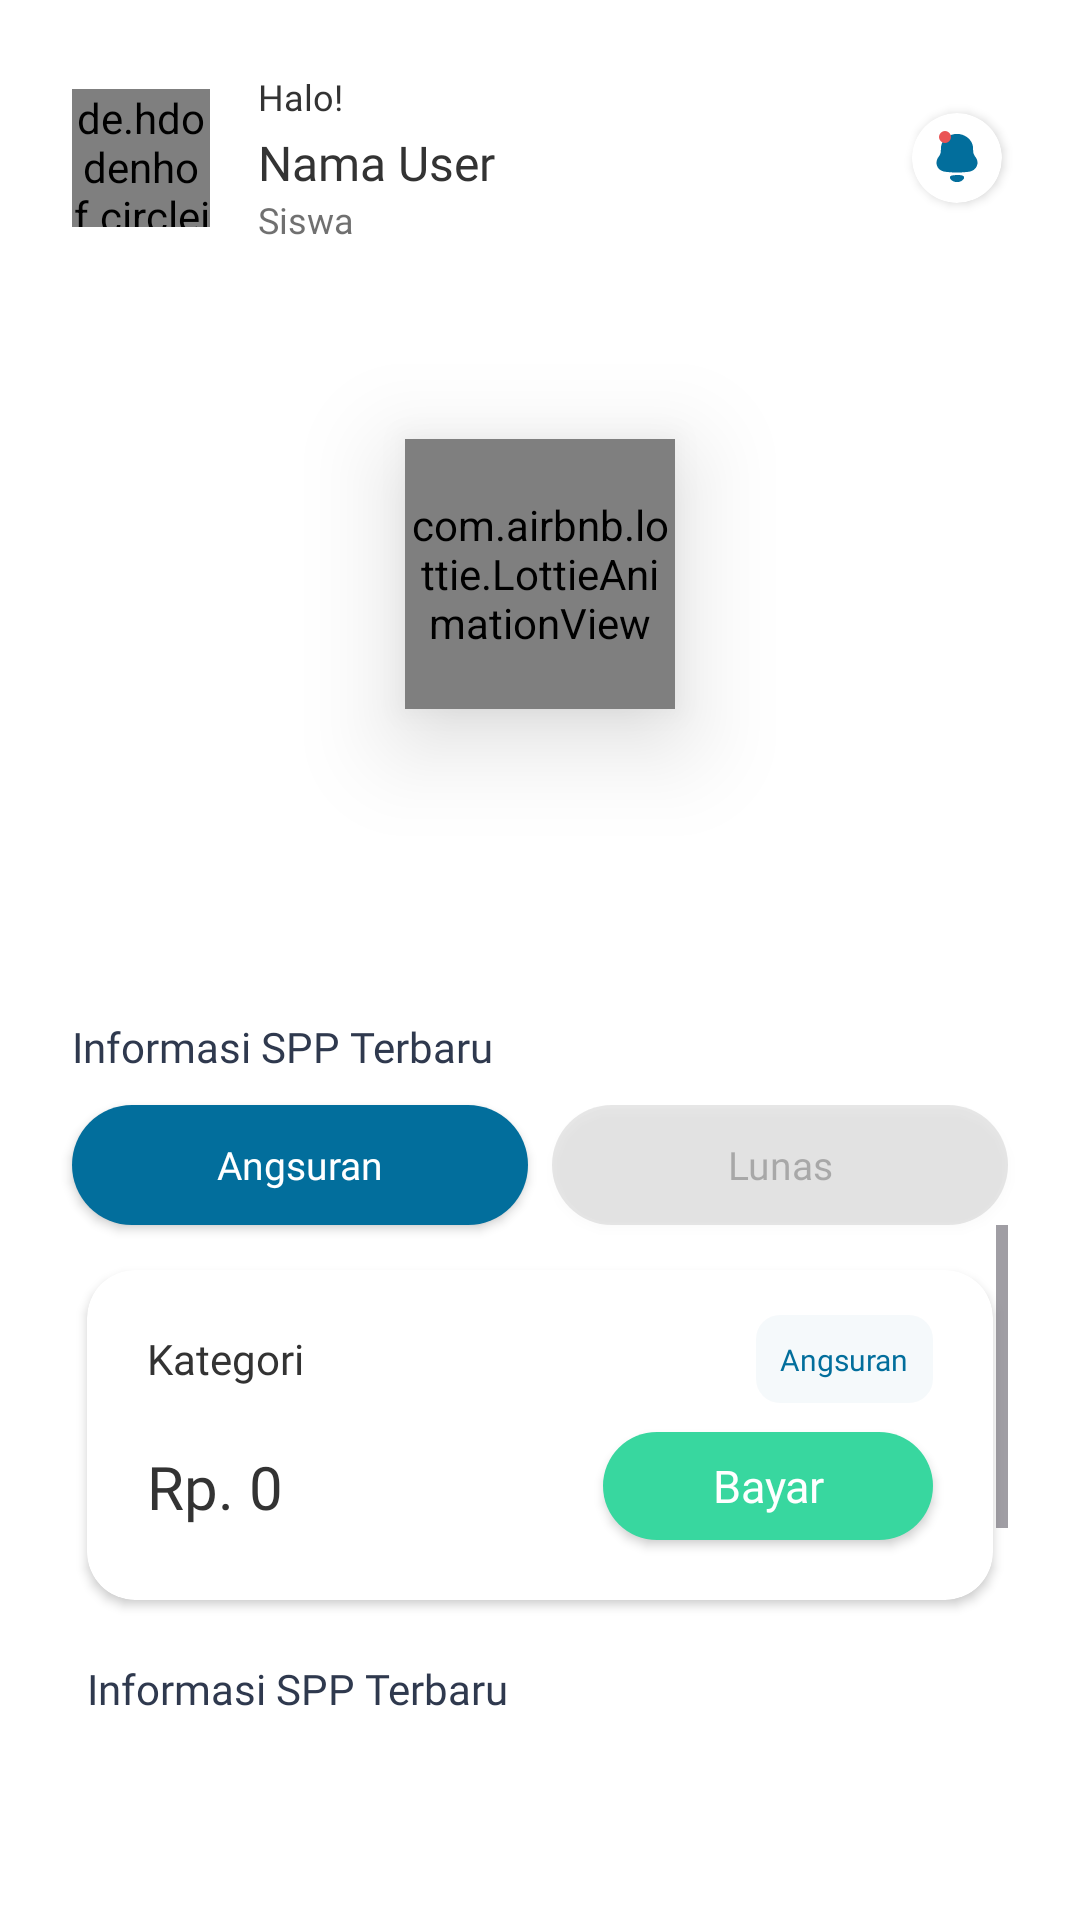

Write the Android layout XML for this screen, with the resource values it uses.
<!-- AndroidManifest.xml: application theme Theme.Sppprofilematching -->
<!-- res/layout/fragment_siswa_home.xml -->
<?xml version="1.0" encoding="utf-8"?>
<androidx.constraintlayout.widget.ConstraintLayout xmlns:android="http://schemas.android.com/apk/res/android"
    xmlns:tools="http://schemas.android.com/tools"
    android:layout_width="match_parent"
    android:layout_height="match_parent"
    android:background="@color/white"
    android:clipToPadding="false"
    android:padding="24dp"
    xmlns:app="http://schemas.android.com/apk/res-auto"
    tools:context=".ui.siswa.fragments.SiswaHomeFragment">

    <de.hdodenhof.circleimageview.CircleImageView
        android:id="@+id/circleImageView"
        android:layout_width="46dp"
        android:layout_height="46dp"
        android:src="@color/black"
        app:layout_constraintBottom_toBottomOf="@+id/linearLayout"
        app:layout_constraintStart_toStartOf="parent"
        app:layout_constraintTop_toTopOf="@+id/linearLayout" />

    <LinearLayout
        android:id="@+id/linearLayout"
        android:layout_width="0dp"
        android:layout_height="wrap_content"
        android:layout_marginStart="16dp"
        android:layout_marginEnd="16dp"
        android:orientation="vertical"
        app:layout_constraintEnd_toStartOf="@+id/cv_notif"
        app:layout_constraintStart_toEndOf="@+id/circleImageView"
        app:layout_constraintTop_toTopOf="parent">

        <TextView
            android:layout_width="wrap_content"
            android:layout_height="wrap_content"
            android:fontFamily="@font/inter"
            android:text="Halo!"
            android:textColor="#333333"
            android:textSize="12sp" />

        <TextView
            android:id="@+id/tv_name"
            android:layout_width="wrap_content"
            android:layout_height="wrap_content"
            android:layout_marginTop="3dp"
            android:fontFamily="@font/inter_medium"
            android:text="Nama User"
            android:textColor="#333333"
            android:textSize="16sp" />

        <TextView
            android:layout_width="wrap_content"
            android:layout_height="wrap_content"
            android:fontFamily="@font/inter"
            android:text="Siswa"
            android:textColor="#B3333333"
            android:textSize="12sp" />

    </LinearLayout>

    <androidx.cardview.widget.CardView
        android:id="@+id/cv_notif"
        android:layout_width="30dp"
        android:layout_height="30dp"
        android:layout_marginEnd="2dp"
        app:cardBackgroundColor="@color/white"
        app:cardCornerRadius="16dp"
        app:layout_constraintBottom_toBottomOf="@+id/linearLayout"
        app:layout_constraintEnd_toEndOf="parent"
        app:layout_constraintTop_toTopOf="@+id/linearLayout">

        <ImageView
            android:layout_width="wrap_content"
            android:layout_height="wrap_content"
            android:layout_gravity="center"
            android:src="@drawable/ic_notif" />
    </androidx.cardview.widget.CardView>

    
    <androidx.viewpager2.widget.ViewPager2
        android:id="@+id/viewPager"
        android:layout_width="match_parent"
        android:layout_marginTop="10dp"
        android:layout_height="200dp"
        app:layout_constraintEnd_toEndOf="parent"
        app:layout_constraintStart_toStartOf="parent"
        app:layout_constraintTop_toBottomOf="@+id/linearLayout" />

    
    <com.google.android.material.tabs.TabLayout
        android:id="@+id/tabLayout"
        android:layout_width="wrap_content"
        android:layout_height="wrap_content"
        android:background="@android:color/transparent"
        app:layout_constraintEnd_toEndOf="parent"
        app:layout_constraintStart_toStartOf="parent"
        app:layout_constraintTop_toBottomOf="@id/viewPager"
        app:tabGravity="center"
        app:tabMode="fixed"
        app:tabPaddingStart="2dp"
        app:tabPaddingEnd="2dp"
        app:tabIndicatorHeight="0dp"
        app:tabRippleColor="@null" />

    <com.airbnb.lottie.LottieAnimationView
        android:id="@+id/loading_view"
        android:layout_width="90dp"
        android:layout_height="90dp"
        android:elevation="20dp"
        android:visibility="visible"
        app:layout_constraintBottom_toBottomOf="@+id/viewPager"
        app:layout_constraintEnd_toEndOf="@+id/viewPager"
        app:layout_constraintStart_toStartOf="@+id/viewPager"
        app:layout_constraintTop_toTopOf="@+id/viewPager"
        app:lottie_autoPlay="true"
        app:lottie_loop="true"
        app:lottie_rawRes="@raw/loading_animation" />

    <TextView
        android:id="@+id/textView23"
        android:layout_width="wrap_content"
        android:layout_height="wrap_content"
        android:fontFamily="@font/inter"
        android:text="Informasi SPP Terbaru"
        android:textColor="#2F394E"
        android:textSize="14sp"
        app:layout_constraintStart_toStartOf="parent"
        app:layout_constraintTop_toBottomOf="@+id/tabLayout" />

    <androidx.appcompat.widget.AppCompatButton
        android:id="@+id/btn_angsuran"
        android:layout_width="0dp"
        android:layout_height="40dp"
        android:layout_marginTop="10dp"
        android:layout_marginEnd="8dp"
        android:background="@drawable/btn_tab_active"
        android:fontFamily="@font/inter"
        android:text="Angsuran"
        android:textAllCaps="false"
        android:textColor="@color/white"
        android:textSize="13sp"
        app:layout_constraintEnd_toStartOf="@id/btn_lunas"
        app:layout_constraintStart_toStartOf="parent"
        app:layout_constraintTop_toBottomOf="@+id/textView23" />

    <androidx.appcompat.widget.AppCompatButton
        android:id="@+id/btn_lunas"
        android:layout_width="0dp"
        android:layout_height="40dp"
        android:background="@drawable/btn_tab_inactive"
        android:fontFamily="@font/inter"
        android:text="Lunas"
        android:textAllCaps="false"
        android:textColor="#54333333"
        android:textSize="13sp"
        app:layout_constraintEnd_toEndOf="parent"
        app:layout_constraintStart_toEndOf="@+id/btn_angsuran"
        app:layout_constraintTop_toTopOf="@+id/btn_angsuran" />

    <include android:id="@+id/body_angsuran"
        android:layout_width="match_parent"
        android:layout_height="0dp"
        layout="@layout/body_angsuran"
        app:layout_constraintTop_toBottomOf="@id/btn_angsuran"
        app:layout_constraintEnd_toEndOf="parent"
        app:layout_constraintStart_toStartOf="parent"
        app:layout_constraintBottom_toBottomOf="parent"/>

    <include android:id="@+id/body_lunas"
        android:layout_width="match_parent"
        android:layout_height="0dp"
        layout="@layout/body_lunas"
        app:layout_constraintTop_toBottomOf="@id/btn_angsuran"
        app:layout_constraintEnd_toEndOf="parent"
        app:layout_constraintStart_toStartOf="parent"
        app:layout_constraintBottom_toBottomOf="parent"/>

</androidx.constraintlayout.widget.ConstraintLayout>
<!-- res/layout/body_angsuran.xml (included above) -->
<?xml version="1.0" encoding="utf-8"?>
<ScrollView xmlns:android="http://schemas.android.com/apk/res/android"
    xmlns:tools="http://schemas.android.com/tools"
    android:id="@+id/main"
    android:layout_width="match_parent"
    android:layout_height="wrap_content"
    android:background="@color/white"
    xmlns:app="http://schemas.android.com/apk/res-auto">

    <androidx.constraintlayout.widget.ConstraintLayout
        android:layout_width="match_parent"
        android:layout_height="wrap_content"
        android:padding="5dp"
        android:clipToPadding="false">

        <androidx.cardview.widget.CardView
            android:id="@+id/cardView5"
            android:layout_width="match_parent"
            android:layout_height="wrap_content"
            android:layout_marginTop="10dp"
            app:cardCornerRadius="16dp"
            app:cardBackgroundColor="@color/white"
            app:layout_constraintEnd_toEndOf="parent"
            app:layout_constraintStart_toStartOf="parent"
            app:layout_constraintTop_toTopOf="parent">

            <androidx.constraintlayout.widget.ConstraintLayout
                android:layout_width="match_parent"
                android:layout_height="wrap_content"
                android:clipToPadding="false"
                android:padding="20dp">

                <TextView
                    android:id="@+id/lbl_kategori"
                    android:layout_width="0dp"
                    android:layout_height="wrap_content"
                    android:layout_marginEnd="5dp"
                    android:fontFamily="@font/inter"
                    android:text="Kategori"
                    android:textColor="#333333"
                    android:textSize="14sp"
                    app:layout_constraintEnd_toStartOf="@+id/textView24"
                    app:layout_constraintStart_toStartOf="parent"
                    app:layout_constraintTop_toTopOf="parent" />

                <TextView
                    android:id="@+id/textView24"
                    android:layout_width="wrap_content"
                    android:layout_height="wrap_content"
                    android:background="@drawable/bg_grey"
                    android:fontFamily="@font/inter"
                    android:padding="8dp"
                    android:text="Angsuran"
                    android:textColor="#026E9C"
                    android:textSize="10sp"
                    app:layout_constraintBottom_toBottomOf="@+id/lbl_kategori"
                    app:layout_constraintEnd_toEndOf="parent"
                    app:layout_constraintTop_toTopOf="@+id/lbl_kategori" />

                <TextView
                    android:id="@+id/tv_nominal_bayar"
                    android:layout_width="0dp"
                    android:layout_height="wrap_content"
                    android:fontFamily="@font/inter_semibold"
                    android:text="Rp. 0"
                    android:textColor="#333333"
                    android:textSize="20sp"
                    app:layout_constraintBottom_toBottomOf="@+id/btn_bayar"
                    app:layout_constraintEnd_toStartOf="@+id/btn_bayar"
                    app:layout_constraintStart_toStartOf="parent"
                    app:layout_constraintTop_toTopOf="@+id/btn_bayar" />

                <androidx.appcompat.widget.AppCompatButton
                    android:id="@+id/btn_bayar"
                    android:layout_width="110dp"
                    android:layout_height="36dp"
                    android:layout_marginTop="15dp"
                    android:background="@drawable/bg_button_bayar"
                    android:fontFamily="@font/inter"
                    android:text="Bayar"
                    android:textAllCaps="false"
                    android:textColor="@color/white"
                    android:textSize="15sp"
                    app:layout_constraintEnd_toEndOf="parent"
                    app:layout_constraintTop_toBottomOf="@+id/lbl_kategori" />
            </androidx.constraintlayout.widget.ConstraintLayout>
        </androidx.cardview.widget.CardView>

        <TextView
            android:id="@+id/textView23"
            android:layout_width="wrap_content"
            android:layout_height="wrap_content"
            android:fontFamily="@font/inter"
            android:layout_marginTop="20dp"
            android:text="Informasi SPP Terbaru"
            android:textColor="#2F394E"
            android:textSize="14sp"
            app:layout_constraintStart_toStartOf="parent"
            app:layout_constraintTop_toBottomOf="@+id/cardView5" />

        <TextView
            android:id="@+id/tv_no_data"
            android:layout_width="wrap_content"
            android:layout_height="wrap_content"
            android:layout_marginTop="8dp"
            android:text="Tidak ada data"
            android:textColor="#333333"
            android:textStyle="italic"
            android:visibility="gone"
            app:layout_constraintEnd_toEndOf="parent"
            app:layout_constraintStart_toStartOf="parent"
            app:layout_constraintTop_toBottomOf="@+id/textView23" />

        <androidx.recyclerview.widget.RecyclerView
            android:id="@+id/recyclerView"
            android:layout_width="match_parent"
            android:layout_height="250dp"
            android:layout_marginTop="8dp"
            android:padding="2dp"
            android:clipToPadding="false"
            tools:listitem="@layout/riwayat_spp"
            app:layout_constraintBottom_toBottomOf="parent"
            app:layout_constraintEnd_toEndOf="parent"
            app:layout_constraintStart_toStartOf="parent"
            app:layout_constraintTop_toBottomOf="@+id/textView23" />

    </androidx.constraintlayout.widget.ConstraintLayout>

</ScrollView>
<!-- res/layout/body_lunas.xml (included above) -->
<?xml version="1.0" encoding="utf-8"?>
<ScrollView xmlns:android="http://schemas.android.com/apk/res/android"
    xmlns:tools="http://schemas.android.com/tools"
    android:layout_width="match_parent"
    android:layout_height="wrap_content"
    android:background="@color/white"
    android:id="@+id/main"
    android:visibility="gone"
    xmlns:app="http://schemas.android.com/apk/res-auto">

    <androidx.constraintlayout.widget.ConstraintLayout
        android:layout_width="match_parent"
        android:layout_height="wrap_content"
        android:padding="5dp"
        android:clipToPadding="false">

        <androidx.cardview.widget.CardView
            android:id="@+id/cardView5"
            android:layout_width="match_parent"
            android:layout_height="wrap_content"
            android:layout_marginTop="10dp"
            app:cardCornerRadius="16dp"
            app:cardBackgroundColor="@color/white"
            app:layout_constraintEnd_toEndOf="parent"
            app:layout_constraintStart_toStartOf="parent"
            app:layout_constraintTop_toTopOf="parent">

            <androidx.constraintlayout.widget.ConstraintLayout
                android:layout_width="match_parent"
                android:layout_height="wrap_content"
                android:clipToPadding="false"
                android:padding="20dp">

                <TextView
                    android:id="@+id/lbl_kategori"
                    android:layout_width="0dp"
                    android:layout_height="wrap_content"
                    android:layout_marginEnd="5dp"
                    android:fontFamily="@font/inter"
                    android:text="Kategori"
                    android:textColor="#333333"
                    android:textSize="14sp"
                    app:layout_constraintEnd_toStartOf="@+id/textView24"
                    app:layout_constraintStart_toStartOf="parent"
                    app:layout_constraintTop_toTopOf="parent" />

                <TextView
                    android:id="@+id/textView24"
                    android:layout_width="wrap_content"
                    android:layout_height="wrap_content"
                    android:background="@drawable/bg_grey"
                    android:fontFamily="@font/inter"
                    android:padding="8dp"
                    android:text="Lunas"
                    android:textColor="#38D79F"
                    android:textSize="10sp"
                    app:layout_constraintBottom_toBottomOf="@+id/lbl_kategori"
                    app:layout_constraintEnd_toEndOf="parent"
                    app:layout_constraintTop_toTopOf="@+id/lbl_kategori" />

                <TextView
                    android:id="@+id/tv_nominal_bayar"
                    android:layout_width="0dp"
                    android:layout_height="wrap_content"
                    android:fontFamily="@font/inter_semibold"
                    android:text="Rp. 0"
                    android:textColor="#333333"
                    android:textSize="20sp"
                    app:layout_constraintBottom_toBottomOf="@+id/btn_bayar"
                    app:layout_constraintEnd_toStartOf="@+id/btn_bayar"
                    app:layout_constraintStart_toStartOf="parent"
                    app:layout_constraintTop_toTopOf="@+id/btn_bayar" />

                <androidx.appcompat.widget.AppCompatButton
                    android:id="@+id/btn_bayar"
                    android:layout_width="110dp"
                    android:layout_height="36dp"
                    android:layout_marginTop="15dp"
                    android:background="@drawable/bg_button_bayar"
                    android:fontFamily="@font/inter"
                    android:text="Bayar"
                    android:textAllCaps="false"
                    android:textColor="@color/white"
                    android:textSize="15sp"
                    app:layout_constraintEnd_toEndOf="parent"
                    app:layout_constraintTop_toBottomOf="@+id/lbl_kategori" />
            </androidx.constraintlayout.widget.ConstraintLayout>
        </androidx.cardview.widget.CardView>

        <TextView
            android:id="@+id/textView23"
            android:layout_width="wrap_content"
            android:layout_height="wrap_content"
            android:fontFamily="@font/inter"
            android:layout_marginTop="20dp"
            android:text="Informasi SPP Terbaru"
            android:textColor="#2F394E"
            android:textSize="14sp"
            app:layout_constraintStart_toStartOf="parent"
            app:layout_constraintTop_toBottomOf="@+id/cardView5" />

        <TextView
            android:id="@+id/tv_no_data"
            android:layout_width="wrap_content"
            android:layout_height="wrap_content"
            android:layout_marginTop="8dp"
            android:text="Tidak ada data"
            android:textColor="#333333"
            android:textStyle="italic"
            android:visibility="gone"
            app:layout_constraintEnd_toEndOf="parent"
            app:layout_constraintStart_toStartOf="parent"
            app:layout_constraintTop_toBottomOf="@+id/textView23" />

        <androidx.recyclerview.widget.RecyclerView
            android:id="@+id/recyclerView"
            android:layout_width="match_parent"
            android:layout_height="250dp"
            android:layout_marginTop="8dp"
            android:padding="2dp"
            android:clipToPadding="false"
            tools:listitem="@layout/riwayat_spp_lunas"
            app:layout_constraintBottom_toBottomOf="parent"
            app:layout_constraintEnd_toEndOf="parent"
            app:layout_constraintStart_toStartOf="parent"
            app:layout_constraintTop_toBottomOf="@+id/textView23" />

    </androidx.constraintlayout.widget.ConstraintLayout>

</ScrollView>
<!-- res/layout/riwayat_spp.xml (included above) -->
<?xml version="1.0" encoding="utf-8"?>
<androidx.cardview.widget.CardView xmlns:android="http://schemas.android.com/apk/res/android"
    xmlns:tools="http://schemas.android.com/tools"
    android:layout_width="match_parent"
    android:layout_height="wrap_content"
    android:layout_marginTop="10dp"
    app:cardCornerRadius="16dp"
    app:cardBackgroundColor="@color/white"
    xmlns:app="http://schemas.android.com/apk/res-auto">

    <androidx.constraintlayout.widget.ConstraintLayout
        android:layout_width="match_parent"
        android:layout_height="wrap_content"
        android:clipToPadding="false"
        android:padding="20dp">

        <TextView
            android:id="@+id/lbl_kategori"
            android:layout_width="0dp"
            android:layout_height="wrap_content"
            android:layout_marginEnd="5dp"
            android:fontFamily="@font/inter"
            android:text="Kategori"
            android:textColor="#333333"
            android:textSize="14sp"
            app:layout_constraintEnd_toStartOf="@+id/textView24"
            app:layout_constraintStart_toStartOf="parent"
            app:layout_constraintTop_toTopOf="parent" />

        <TextView
            android:id="@+id/textView24"
            android:layout_width="wrap_content"
            android:layout_height="wrap_content"
            android:background="@drawable/bg_grey"
            android:fontFamily="@font/inter"
            android:padding="8dp"
            android:text="Angsuran"
            android:textColor="#026E9C"
            android:textSize="10sp"
            app:layout_constraintBottom_toBottomOf="@+id/lbl_kategori"
            app:layout_constraintEnd_toEndOf="parent"
            app:layout_constraintTop_toTopOf="@+id/lbl_kategori" />

        <TableLayout
            android:layout_width="match_parent"
            android:layout_height="wrap_content"
            android:layout_marginTop="10dp"
            app:layout_constraintEnd_toEndOf="parent"
            app:layout_constraintStart_toStartOf="parent"
            app:layout_constraintTop_toBottomOf="@+id/lbl_kategori">

            <TableRow android:layout_marginBottom="8dp">

                <TextView
                    android:layout_width="0dp"
                    android:layout_height="wrap_content"
                    android:layout_weight="1"
                    android:text="Total Bayar"
                    android:textColor="@android:color/darker_gray" />

                <TextView
                    android:id="@+id/tv_total_bayar"
                    android:layout_width="0dp"
                    android:layout_height="wrap_content"
                    android:layout_weight="1.5"
                    android:text="Rp. 0"
                    android:textAlignment="textEnd"
                    android:textColor="@android:color/black" />
            </TableRow>

            <TableRow android:layout_marginBottom="8dp">

                <TextView
                    android:layout_width="0dp"
                    android:layout_height="wrap_content"
                    android:layout_weight="1"
                    android:text="Tanggal Transaksi"
                    android:textColor="@android:color/darker_gray" />

                <TextView
                    android:id="@+id/tv_tanggal_transaksi"
                    android:layout_width="0dp"
                    android:layout_height="wrap_content"
                    android:layout_weight="1.5"
                    android:text="Jumat, 12 April 2025"
                    android:textAlignment="textEnd"
                    android:textColor="@android:color/black" />
            </TableRow>

            <TableRow android:layout_marginBottom="8dp">

                <TextView
                    android:layout_width="0dp"
                    android:layout_height="wrap_content"
                    android:layout_weight="1"
                    android:text="Status Pembayaran"
                    android:textColor="@android:color/darker_gray" />

                <TextView
                    android:id="@+id/tv_status_pembayaran"
                    android:layout_width="0dp"
                    android:layout_height="wrap_content"
                    android:layout_weight="1.5"
                    android:text="-"
                    android:textAlignment="textEnd"
                    android:textColor="#F9A825" />
            </TableRow>

            <TableRow
                android:id="@+id/tr_pembayaran_ke"
                android:visibility="gone"
                android:layout_marginBottom="8dp">

                <TextView
                    android:layout_width="0dp"
                    android:layout_height="wrap_content"
                    android:layout_weight="1"
                    android:text="Pembayaran Ke"
                    android:textColor="@android:color/darker_gray" />

                <TextView
                    android:id="@+id/tv_pembayaran_ke"
                    android:layout_width="0dp"
                    android:layout_height="wrap_content"
                    android:layout_weight="1.5"
                    android:text="0"
                    android:textAlignment="textEnd"
                    android:textColor="@android:color/black" />
            </TableRow>
        </TableLayout>
    </androidx.constraintlayout.widget.ConstraintLayout>
</androidx.cardview.widget.CardView>
<!-- res/layout/riwayat_spp_lunas.xml (included above) -->
<?xml version="1.0" encoding="utf-8"?>
<androidx.cardview.widget.CardView xmlns:android="http://schemas.android.com/apk/res/android"
    xmlns:tools="http://schemas.android.com/tools"
    android:layout_width="match_parent"
    android:layout_height="wrap_content"
    android:layout_marginTop="10dp"
    app:cardCornerRadius="16dp"
    app:cardBackgroundColor="@color/white"
    xmlns:app="http://schemas.android.com/apk/res-auto">

    <androidx.constraintlayout.widget.ConstraintLayout
        android:layout_width="match_parent"
        android:layout_height="wrap_content"
        android:clipToPadding="false"
        android:padding="20dp">

        <TextView
            android:id="@+id/lbl_kategori"
            android:layout_width="0dp"
            android:layout_height="wrap_content"
            android:layout_marginEnd="5dp"
            android:fontFamily="@font/inter"
            android:text="Kategori"
            android:textColor="#333333"
            android:textSize="14sp"
            app:layout_constraintEnd_toStartOf="@+id/textView24"
            app:layout_constraintStart_toStartOf="parent"
            app:layout_constraintTop_toTopOf="parent" />

        <TextView
            android:id="@+id/textView24"
            android:layout_width="wrap_content"
            android:layout_height="wrap_content"
            android:background="@drawable/bg_grey"
            android:fontFamily="@font/inter"
            android:padding="8dp"
            android:text="Lunas"
            android:textColor="#38D79F"
            android:textSize="10sp"
            app:layout_constraintBottom_toBottomOf="@+id/lbl_kategori"
            app:layout_constraintEnd_toEndOf="parent"
            app:layout_constraintTop_toTopOf="@+id/lbl_kategori" />

        <TableLayout
            android:layout_width="match_parent"
            android:layout_height="wrap_content"
            android:layout_marginTop="10dp"
            app:layout_constraintEnd_toEndOf="parent"
            app:layout_constraintStart_toStartOf="parent"
            app:layout_constraintTop_toBottomOf="@+id/lbl_kategori">

            <TableRow android:layout_marginBottom="8dp">

                <TextView
                    android:layout_width="0dp"
                    android:layout_height="wrap_content"
                    android:layout_weight="1"
                    android:text="Total Bayar"
                    android:textColor="@android:color/darker_gray" />

                <TextView
                    android:id="@+id/tv_total_bayar"
                    android:layout_width="0dp"
                    android:layout_height="wrap_content"
                    android:layout_weight="1.5"
                    android:text="Rp. 0"
                    android:textAlignment="textEnd"
                    android:textColor="@android:color/black" />
            </TableRow>

            <TableRow android:layout_marginBottom="8dp">

                <TextView
                    android:layout_width="0dp"
                    android:layout_height="wrap_content"
                    android:layout_weight="1"
                    android:text="Tanggal Transaksi"
                    android:textColor="@android:color/darker_gray" />

                <TextView
                    android:id="@+id/tv_tanggal_transaksi"
                    android:layout_width="0dp"
                    android:layout_height="wrap_content"
                    android:layout_weight="1.5"
                    android:text="Jumat, 12 April 2025"
                    android:textAlignment="textEnd"
                    android:textColor="@android:color/black" />
            </TableRow>

            <TableRow android:layout_marginBottom="8dp">

                <TextView
                    android:layout_width="0dp"
                    android:layout_height="wrap_content"
                    android:layout_weight="1"
                    android:text="Status Pembayaran"
                    android:textColor="@android:color/darker_gray" />

                <TextView
                    android:id="@+id/tv_status_pembayaran"
                    android:layout_width="0dp"
                    android:layout_height="wrap_content"
                    android:layout_weight="1.5"
                    android:text="-"
                    android:textAlignment="textEnd"
                    android:textColor="#F9A825" />
            </TableRow>
        </TableLayout>
    </androidx.constraintlayout.widget.ConstraintLayout>
</androidx.cardview.widget.CardView>
<!-- resources referenced by this layout -->
<resources>
  <color name="black">#FF000000</color>
  <color name="white">#FFFFFFFF</color>
  <!-- drawable bg_button_bayar (drawable) -->
  <?xml version="1.0" encoding="utf-8"?>
  <shape xmlns:android="http://schemas.android.com/apk/res/android">
      <corners android:radius="28dp"/>
      <solid android:color="#38D79F"/>
  </shape>
  <!-- drawable bg_grey (drawable) -->
  <?xml version="1.0" encoding="utf-8"?>
  <shape xmlns:android="http://schemas.android.com/apk/res/android">
      <solid android:color="#0A026E9C"/>
      <corners android:radius="8dp"/>
  </shape>
  <!-- drawable btn_tab_active (drawable) -->
  <?xml version="1.0" encoding="utf-8"?>
  <shape xmlns:android="http://schemas.android.com/apk/res/android">
      <solid android:color="#026E9C"/>
      <corners android:radius="42dp" />
  
  </shape>
  <!-- drawable btn_tab_inactive (drawable) -->
  <?xml version="1.0" encoding="utf-8"?>
  <shape xmlns:android="http://schemas.android.com/apk/res/android">
      <corners android:radius="42dp"/>
      <solid android:color="#1E333333"/>
  </shape>
  <!-- drawable ic_notif (drawable) -->
  <vector xmlns:android="http://schemas.android.com/apk/res/android"
      android:width="20dp"
      android:height="20dp"
      android:viewportWidth="20"
      android:viewportHeight="20">
    <group>
      <clip-path
          android:pathData="M0.357,0.357h19.286v19.286h-19.286z"/>
      <path
          android:pathData="M10.935,15.694C11.335,15.706 11.727,15.804 12.086,15.981H12.107C12.406,16.225 12.457,16.66 12.222,16.966C11.794,17.578 11.109,17.965 10.36,18.016C9.591,18.107 8.815,17.895 8.203,17.423C7.888,17.207 7.683,16.865 7.642,16.487C7.642,16.087 8.016,15.902 8.361,15.823C8.765,15.738 9.177,15.695 9.591,15.694H10.935ZM10.029,1.965C12.516,1.965 15.083,3.765 15.349,6.372C15.392,6.908 15.349,7.465 15.392,8.008C15.533,8.708 15.858,9.358 16.334,9.894C16.629,10.333 16.801,10.844 16.83,11.372V11.536C16.834,12.249 16.579,12.939 16.111,13.479C15.518,14.114 14.713,14.512 13.846,14.601C11.286,14.929 8.693,14.929 6.133,14.601C5.256,14.519 4.44,14.12 3.84,13.479C3.386,12.934 3.148,12.243 3.171,11.536V11.372C3.199,10.846 3.366,10.336 3.653,9.894C4.131,9.358 4.46,8.708 4.609,8.008C4.652,7.465 4.609,6.915 4.652,6.372C4.925,3.765 7.442,1.965 9.958,1.965H10.029Z"
          android:fillColor="#026E9C"/>
      <path
          android:pathData="M6,3m-2,0a2,2 0,1 1,4 0a2,2 0,1 1,-4 0"
          android:fillColor="#EA5455"/>
    </group>
  </vector>
  <style name="Theme.Sppprofilematching" parent="Base.Theme.Sppprofilematching" />
  <style name="Base.Theme.Sppprofilematching" parent="Theme.Material3.DayNight.NoActionBar">
          
           <item name="colorPrimary">#026E9C</item>
      </style>
</resources>
